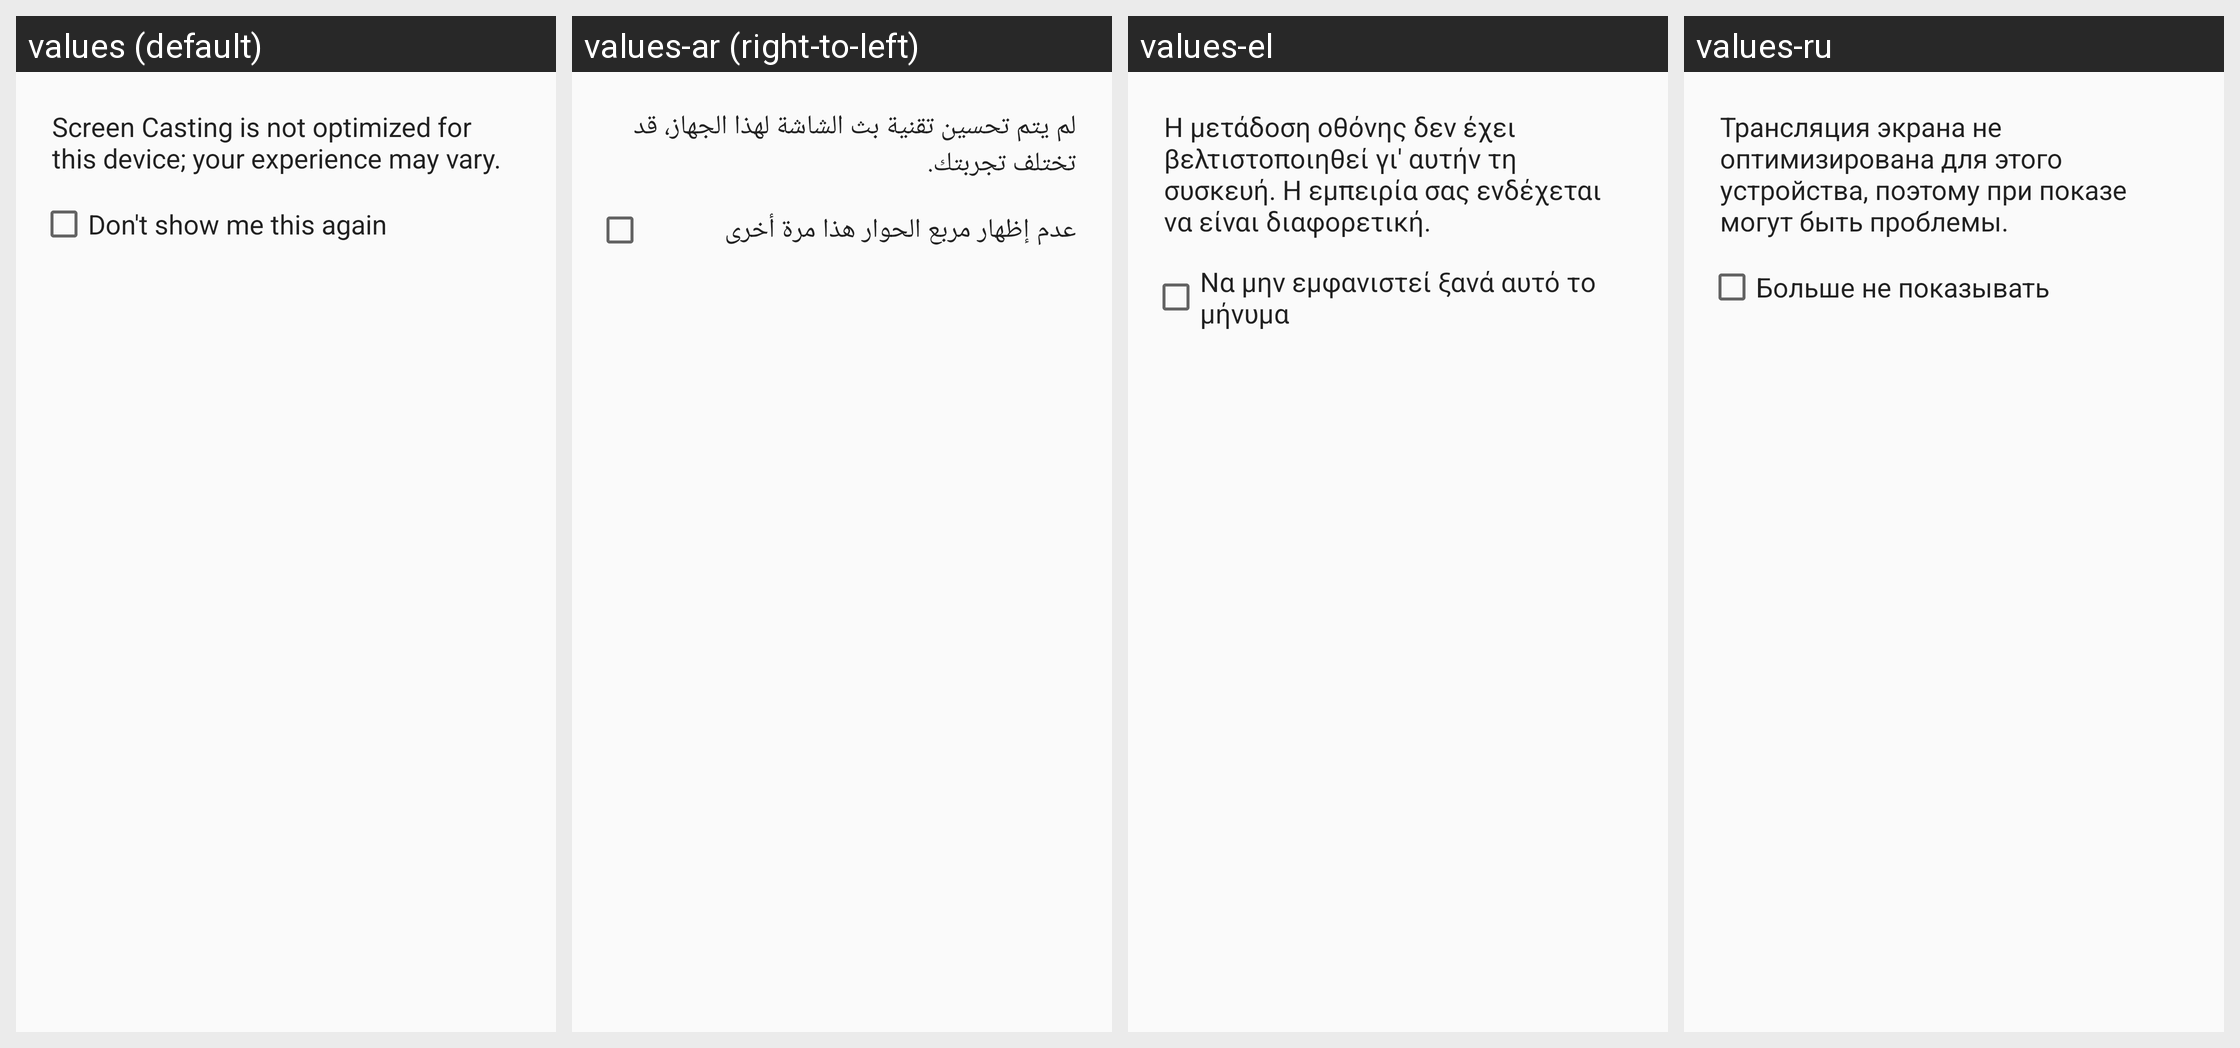

This grid shows one Android layout under several languages. Give, for every string resource on the screen, its name, the default text and each shown locale's text.
Android screen res/layout/cast_screen_device_warning_dialog.xml rendered under 4 locales, left to right: values (default), values-ar (right-to-left), values-el, values-ru. Device: Nexus 5 (rendered at 1080×1920; each locale shown at half size, 540×960, under a caption strip naming it); theme AppTheme.TransparentStatusBar.
Other locales in the repository, not shown: values-af, values-am, values-ar-rXB, values-az-rAZ, values-bg, values-bn, values-bn-rBD, values-ca, values-cs, values-da, values-de, values-de-rAT, values-de-rCH, values-en-rAU, values-en-rIE, values-en-rIN, values-en-rXA, values-en-rXC, values-es, values-es-rCL, values-es-rUS, values-et, values-et-rEE, values-eu-rES, values-fa, values-fi, values-fr, values-fr-rCA, values-fr-rCH, values-gl-rES, values-gu, values-gu-rIN, values-he, values-hi, values-hr, values-hu, values-hy-rAM, values-id, values-in, values-is-rIS, values-it, values-iw, values-ja, values-ka-rGE, values-kk-rKZ, values-km-rKH, values-kn, values-kn-rIN, values-ko, values-ky-rKG, values-lo-rLA, values-lt, values-lv, values-mk-rMK, values-ml-rIN, values-mn-rMN, values-mr, values-mr-rIN, values-ms, values-ms-rMY, values-my-rMM, values-nb, values-ne-rNP, values-nl, values-no, values-pa-rIN, values-pl, values-pt, values-pt-rBR, values-pt-rPT, values-ro, values-si-rLK, values-sk, values-sl, values-sq-rAL, values-sr, values-sv, values-sw, values-ta, values-ta-rIN, values-te, values-te-rIN, values-th, values-tl, values-tr, values-uk, values-ur-rPK, values-uz-rUZ, values-vi, values-zh, values-zh-rCN, values-zh-rHK, values-zh-rTW, values-zu.
Strings drawn on this screen, with the default value and each locale's value (text and hints the layout hard-codes, and strings that could not be matched under every locale, appear in the picture but are not listed):

cast_screen_unapproved_device_warning
  values: Screen Casting is not optimized for this device; your experience may vary.
  values-ar: لم يتم تحسين تقنية بث الشاشة لهذا الجهاز، قد تختلف تجربتك.
  values-el: Η μετάδοση οθόνης δεν έχει βελτιστοποιηθεί γι' αυτήν τη συσκευή. Η εμπειρία σας ενδέχεται να είναι διαφορετική.
  values-ru: Трансляция экрана не оптимизирована для этого устройства, поэтому при показе могут быть проблемы.

alert_dont_show_again
  values: Don't show me this again
  values-ar: عدم إظهار مربع الحوار هذا مرة أخرى
  values-el: Να μην εμφανιστεί ξανά αυτό το μήνυμα
  values-ru: Больше не показывать
